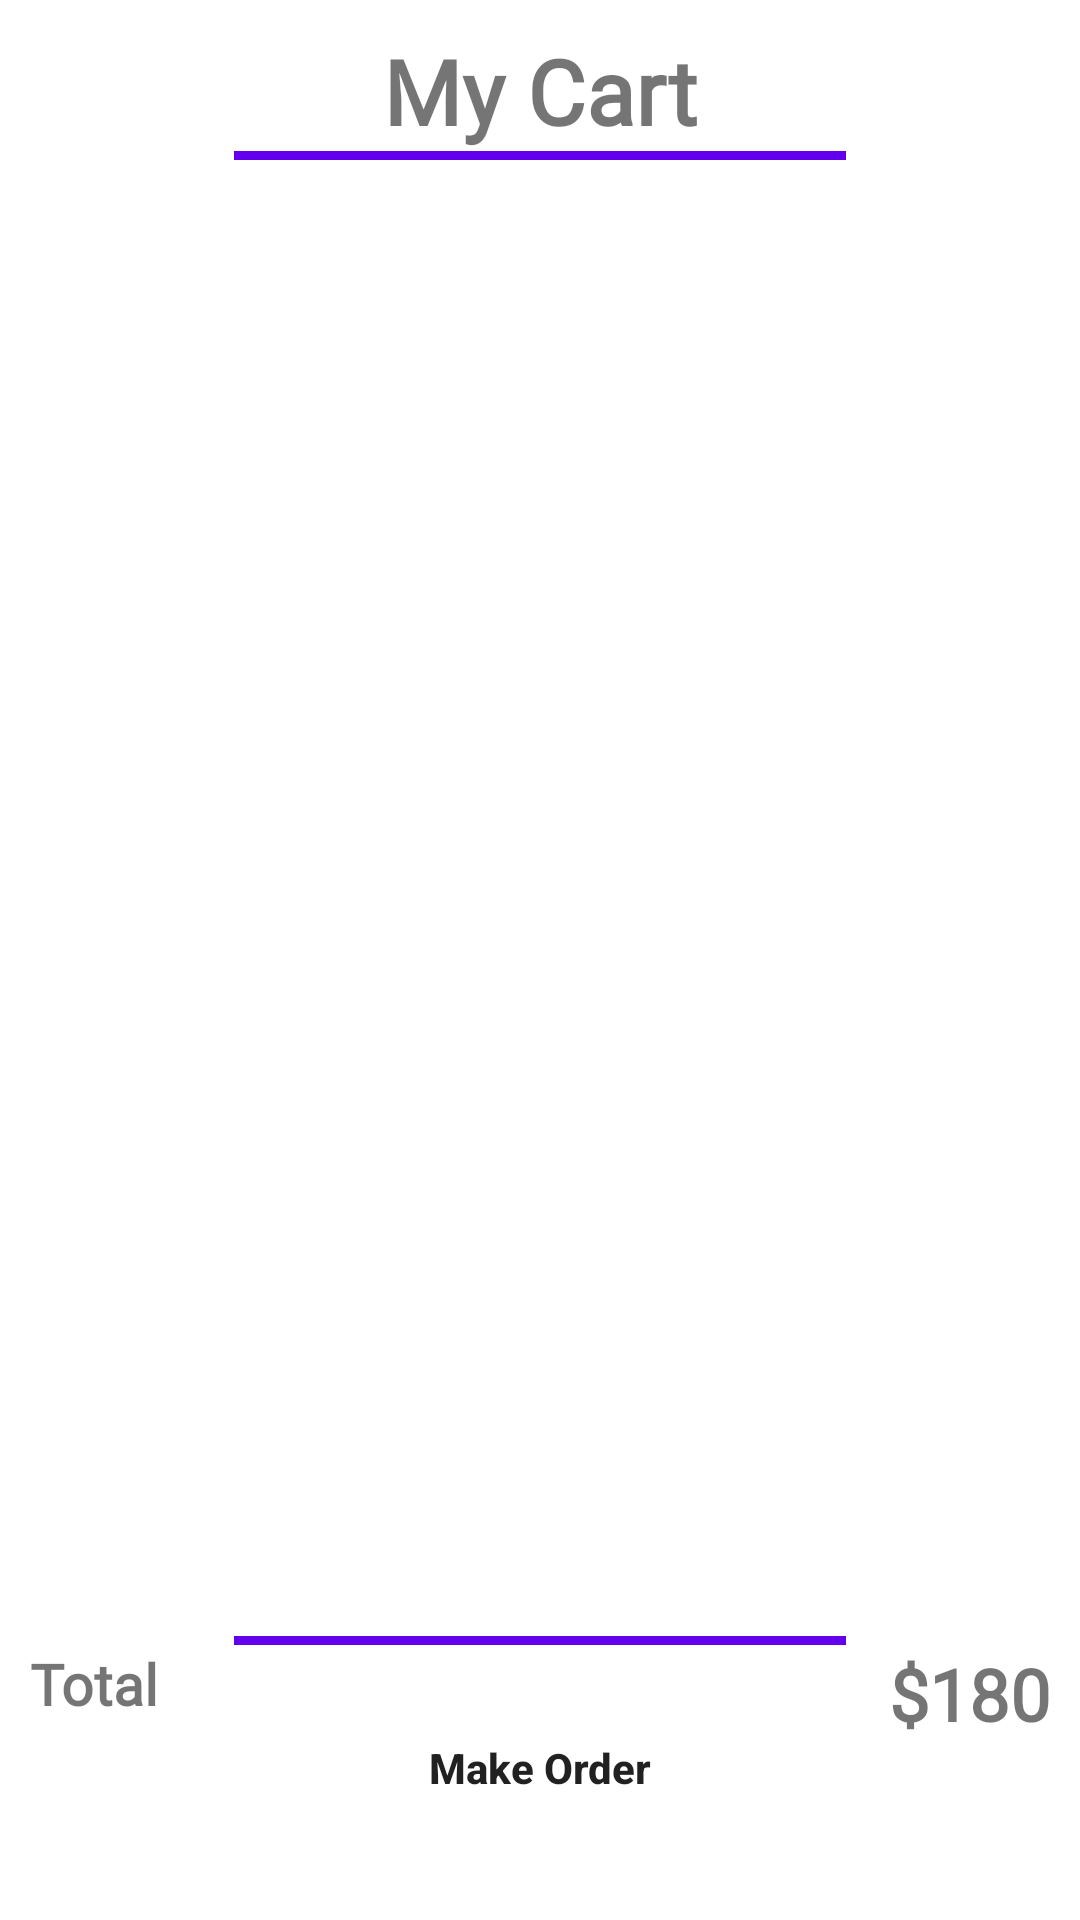

Here is an Android app screen rendered from its layout file. Give the layout XML and the strings, colors and styles it references.
<!-- AndroidManifest.xml: application theme Theme.FeastExpress -->
<!-- res/layout/fragment_my_cart.xml -->
<?xml version="1.0" encoding="utf-8"?>
<androidx.constraintlayout.widget.ConstraintLayout xmlns:android="http://schemas.android.com/apk/res/android"
    xmlns:tools="http://schemas.android.com/tools"
    android:layout_width="match_parent"
    android:layout_height="match_parent"
    xmlns:app="http://schemas.android.com/apk/res-auto"
    tools:context=".ui.MyCartFragment"
    android:padding="10dp">

    <TextView
        android:id="@+id/mycart_txt"
        android:layout_width="wrap_content"
        android:layout_height="wrap_content"
        android:text="@string/my_cart"
        android:textSize="30sp"
        android:textStyle="bold"
        android:fontFamily="@font/amita"
        app:layout_constraintEnd_toEndOf="parent"
        app:layout_constraintStart_toStartOf="parent"
        app:layout_constraintTop_toTopOf="parent"/>

    <View
        android:id="@+id/view"
        android:layout_width="0dp"
        android:layout_height="3dp"
        android:background="@color/purple_500"
        app:layout_constraintWidth_percent=".6"
        app:layout_constraintEnd_toEndOf="parent"
        app:layout_constraintTop_toBottomOf="@id/mycart_txt"
        app:layout_constraintStart_toStartOf="parent"/>

    <androidx.recyclerview.widget.RecyclerView
        android:id="@+id/cart_rec"
        android:layout_width="match_parent"
        android:layout_height="400dp"
        app:layout_constraintTop_toBottomOf="@id/view"
        app:layout_constraintStart_toStartOf="parent"
        app:layout_constraintEnd_toEndOf="parent"
        android:layout_marginTop="5dp"/>

    <View
        android:id="@+id/view2"
        android:layout_width="0dp"
        android:layout_height="3dp"
        android:background="@color/purple_500"
        app:layout_constraintWidth_percent=".6"
        app:layout_constraintEnd_toEndOf="parent"
        app:layout_constraintTop_toBottomOf="@id/cart_rec"
        app:layout_constraintStart_toStartOf="parent"
        app:layout_constraintBottom_toBottomOf="parent"
        android:layout_marginTop="5dp"/>

    <TextView
        android:layout_width="wrap_content"
        android:layout_height="wrap_content"
        android:text="Total"
        android:fontFamily="@font/amita"
        android:textSize="19sp"
        android:textStyle="bold"
        app:layout_constraintStart_toStartOf="parent"
        app:layout_constraintTop_toBottomOf="@id/view2"/>

    <TextView
        android:layout_width="wrap_content"
        android:layout_height="wrap_content"
        android:text="$180"
        android:textSize="24sp"
        android:textStyle="bold"
        android:fontFamily="@font/amita"
        app:layout_constraintTop_toBottomOf="@id/view2"
        app:layout_constraintEnd_toEndOf="parent"/>

    <Button
        android:id="@+id/button3"
        android:layout_width="wrap_content"
        android:layout_height="wrap_content"
        android:background="@drawable/btn_bg"
        android:text="@string/make_order"
        android:textAllCaps="false"
        android:textStyle="bold"
        app:layout_constraintBottom_toBottomOf="parent"
        app:layout_constraintEnd_toEndOf="parent"
        app:layout_constraintStart_toStartOf="parent"
        app:layout_constraintTop_toBottomOf="@+id/view2" />


</androidx.constraintlayout.widget.ConstraintLayout>
<!-- resources referenced by this layout -->
<resources>
  <string name="make_order">Make Order</string>
  <string name="my_cart">My Cart</string>
  <style name="Theme.FeastExpress" parent="Theme.MaterialComponents.DayNight.NoActionBar">
          
          <item name="colorPrimary">@color/purple_500</item>
          <item name="colorPrimaryVariant">@color/purple_700</item>
          <item name="colorOnPrimary">@color/white</item>
          
          <item name="colorSecondary">@color/teal_200</item>
          <item name="colorSecondaryVariant">@color/teal_700</item>
          <item name="colorOnSecondary">@color/black</item>
          
          <item name="android:statusBarColor">?attr/colorPrimaryVariant</item>
          
      </style>
  <!-- not gathered from this repository: default colours our renderer supplied (Android Studio template values) -->
  <color name="purple_500">#FF6200EE</color>
  <color name="purple_700">#FF3700B3</color>
  <color name="teal_200">#FF03DAC5</color>
  <color name="teal_700">#FF018786</color>
  <color name="black">#FF000000</color>
  <color name="white">#FFFFFFFF</color>
</resources>
